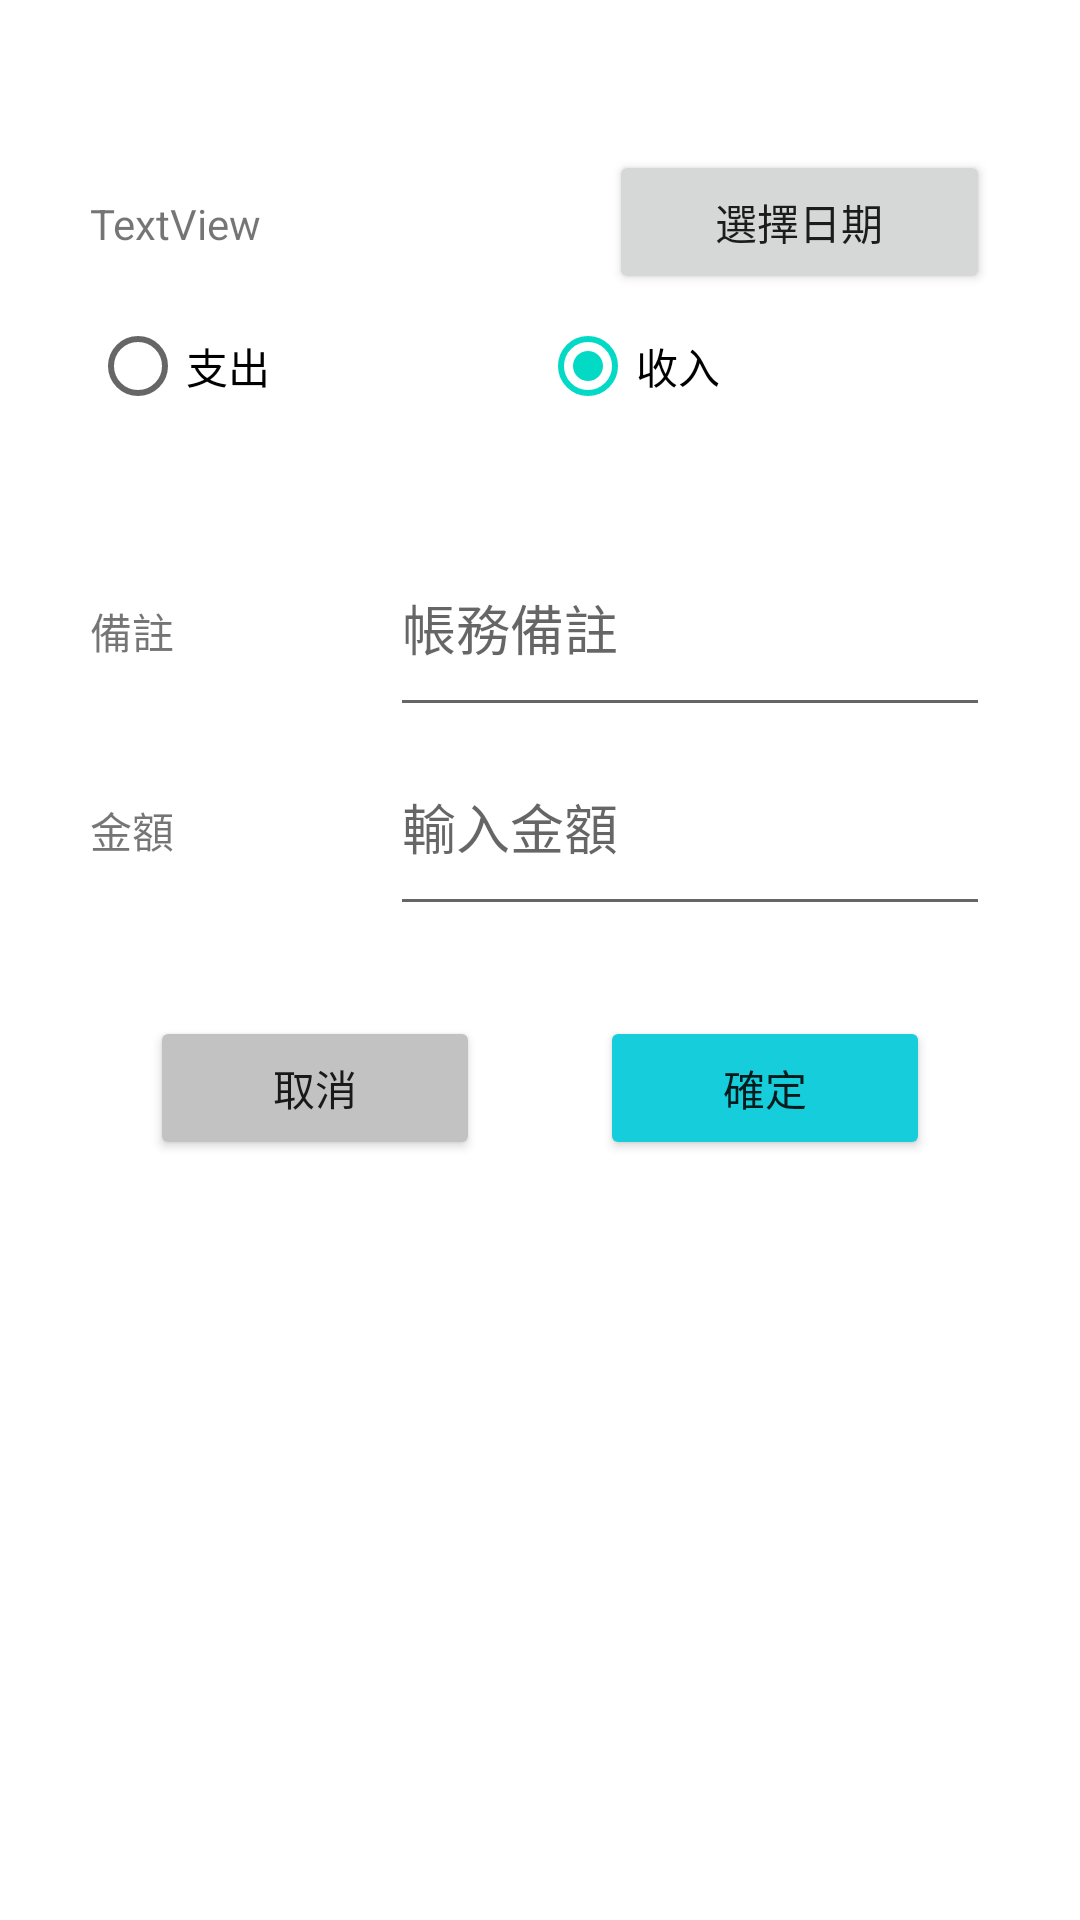

Produce the Android XML layout that renders to this screen, including the resource entries it uses.
<!-- AndroidManifest.xml: application theme Theme.Test110919026 -->
<!-- res/layout/activity_add.xml -->
<?xml version="1.0" encoding="utf-8"?>
<RelativeLayout xmlns:android="http://schemas.android.com/apk/res/android"
    xmlns:app="http://schemas.android.com/apk/res-auto"
    xmlns:tools="http://schemas.android.com/tools"
    android:layout_width="match_parent"
    android:layout_height="match_parent"
    tools:context=".AddActivity">

    <LinearLayout
        android:layout_width="match_parent"
        android:layout_height="match_parent"
        android:orientation="vertical"
        android:paddingHorizontal="30dp"
        android:paddingVertical="50dp">

        <LinearLayout
            android:layout_width="match_parent"
            android:layout_height="wrap_content"
            android:orientation="horizontal">

            <TextView
                android:id="@+id/txv_dayPicker"
                android:layout_width="wrap_content"
                android:layout_height="wrap_content"
                android:layout_weight="3"
                android:text="TextView" />

            <Button
                android:id="@+id/button_dayPicker"
                android:layout_width="wrap_content"
                android:layout_height="wrap_content"
                android:layout_weight="1"
                android:text="選擇日期" />
        </LinearLayout>

        <RadioGroup
            android:layout_width="match_parent"
            android:layout_height="wrap_content"
            android:orientation="horizontal">

            <RadioButton
                android:id="@+id/radioButton_cost"
                android:layout_width="wrap_content"
                android:layout_height="wrap_content"
                android:layout_weight="1"
                android:text="支出" />

            <RadioButton
                android:id="@+id/radioButton_income"
                android:layout_width="wrap_content"
                android:layout_height="wrap_content"
                android:layout_weight="1"
                android:checked="true"
                android:text="收入" />

        </RadioGroup>

        <LinearLayout
            android:layout_width="match_parent"
            android:layout_height="wrap_content"
            android:layout_marginVertical="30dp"
            android:orientation="vertical">

            <LinearLayout
                android:layout_width="match_parent"
                android:layout_height="wrap_content"
                android:orientation="horizontal">

                <TextView
                    android:layout_width="100dp"
                    android:layout_height="wrap_content"
                    android:layout_weight="0"
                    android:text="備註" />

                <EditText
                    android:id="@+id/input_detail"
                    android:layout_width="match_parent"
                    android:layout_height="wrap_content"
                    android:layout_weight="1"
                    android:hint="帳務備註"
                    android:inputType="text"
                    android:paddingVertical="20dp" />


            </LinearLayout>

            <LinearLayout
                android:layout_width="match_parent"
                android:layout_height="wrap_content"
                android:layout_weight="0"
                android:orientation="horizontal">

                <TextView
                    android:layout_width="100dp"
                    android:layout_height="wrap_content"
                    android:layout_weight="0"
                    android:text="金額" />

                <EditText
                    android:id="@+id/input_money"
                    android:layout_width="match_parent"
                    android:layout_height="wrap_content"
                    android:layout_weight="1"
                    android:ems="10"
                    android:hint="輸入金額"
                    android:inputType="numberDecimal"
                    android:paddingVertical="20dp" />


            </LinearLayout>

        </LinearLayout>

        <LinearLayout
            android:layout_width="match_parent"
            android:layout_height="wrap_content"
            android:orientation="horizontal">

            <Button
                android:id="@+id/button_addCancel"
                android:layout_width="wrap_content"
                android:layout_height="wrap_content"
                android:layout_marginHorizontal="20dp"
                android:layout_weight="1"
                android:backgroundTint="@color/gray"
                android:text="取消" />

            <Button
                android:id="@+id/button_addConfirm"
                android:layout_width="wrap_content"
                android:layout_height="wrap_content"
                android:layout_marginHorizontal="20dp"
                android:layout_weight="1"
                android:backgroundTint="@color/primary"
                android:text="確定" />
        </LinearLayout>

    </LinearLayout>

</RelativeLayout>
<!-- resources referenced by this layout -->
<resources>
  <color name="gray">#c2c2c2</color>
  <color name="primary">#16cedb</color>
  <style name="Theme.Test110919026" parent="Theme.MaterialComponents.DayNight.DarkActionBar">
          
          <item name="colorPrimary">@color/purple_500</item>
          <item name="colorPrimaryVariant">@color/purple_700</item>
          <item name="colorOnPrimary">@color/white</item>
          
          <item name="colorSecondary">@color/teal_200</item>
          <item name="colorSecondaryVariant">@color/teal_700</item>
          <item name="colorOnSecondary">@color/black</item>
          
          <item name="android:statusBarColor" tools:targetApi="l">?attr/colorPrimaryVariant</item>
          
      </style>
  <color name="purple_500">#FF6200EE</color>
  <color name="purple_700">#FF3700B3</color>
  <color name="white">#FFFFFFFF</color>
  <color name="teal_200">#FF03DAC5</color>
  <color name="teal_700">#FF018786</color>
  <color name="black">#FF000000</color>
</resources>
